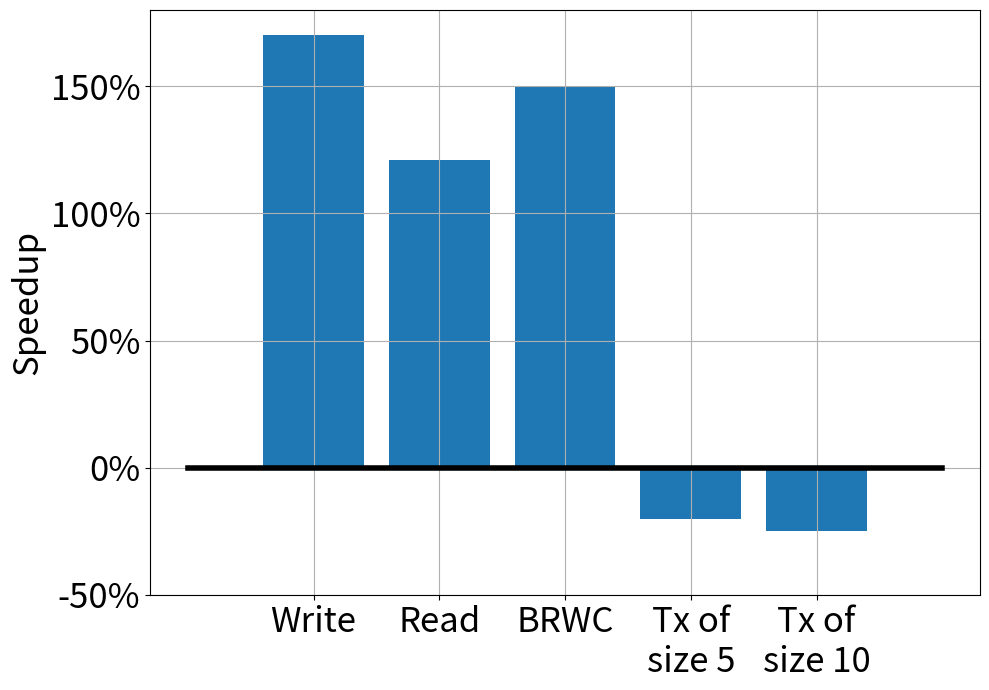
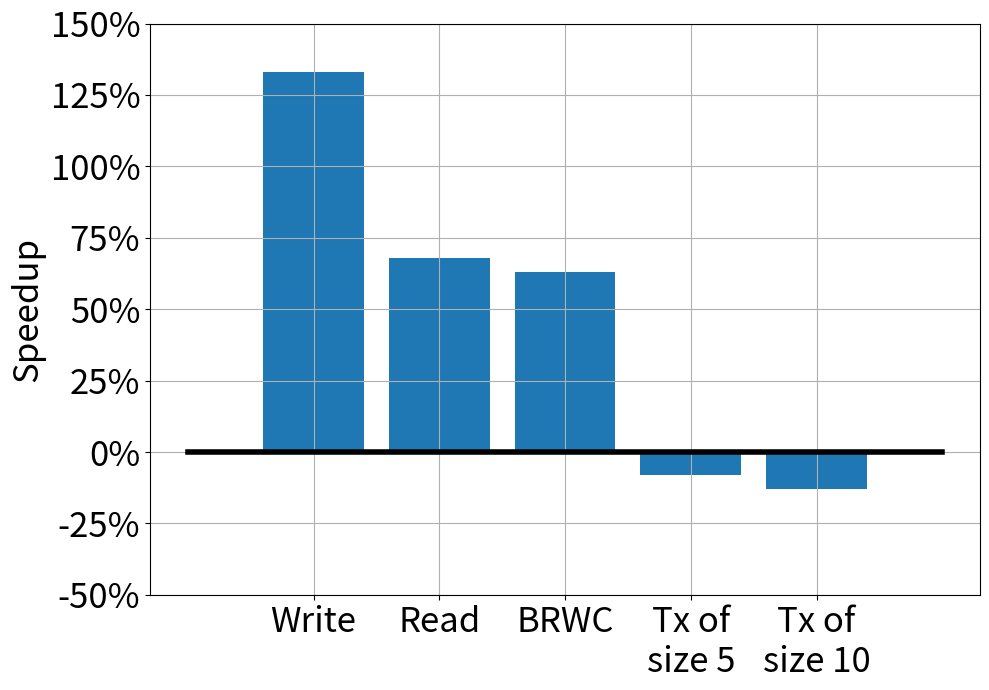
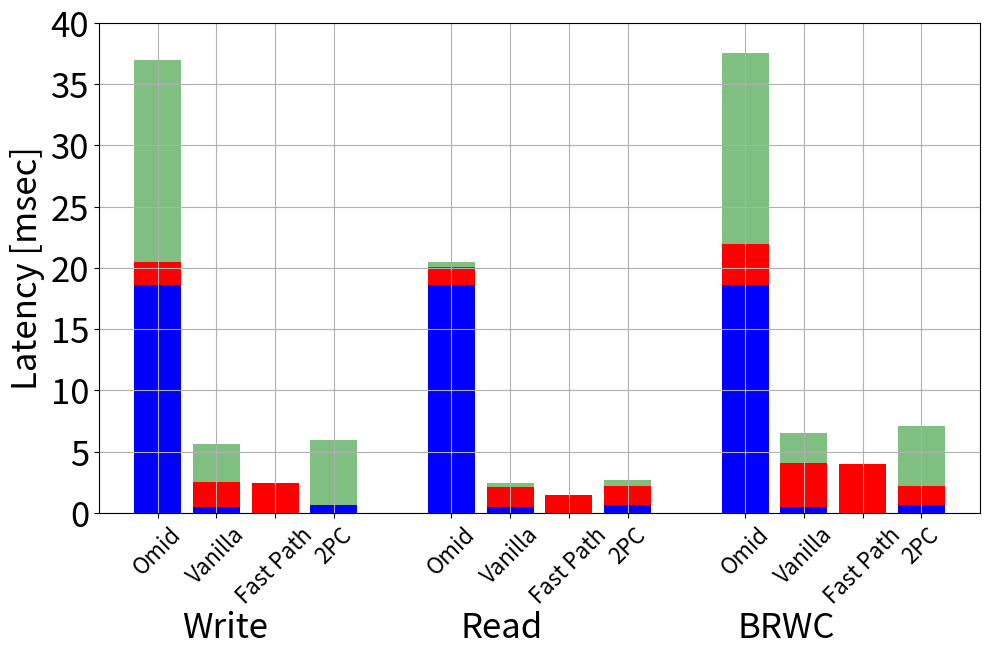
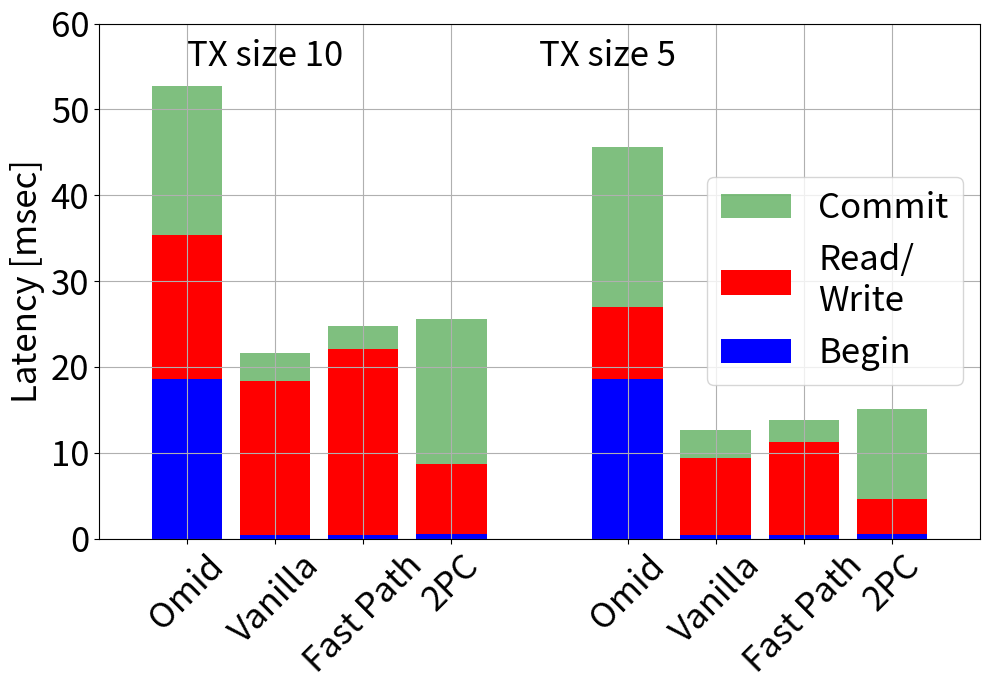
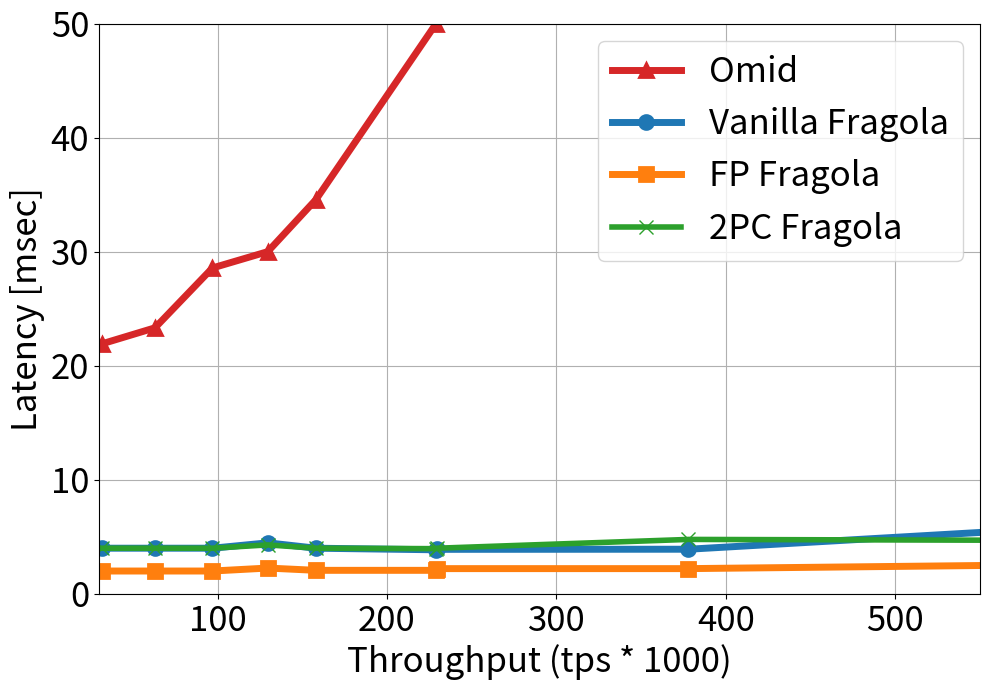
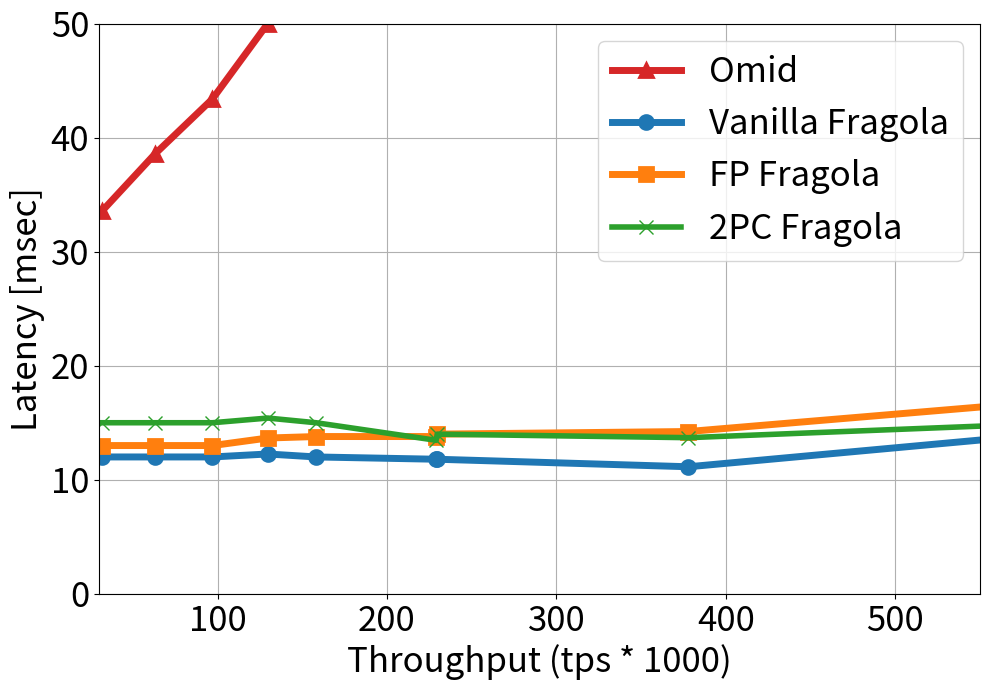
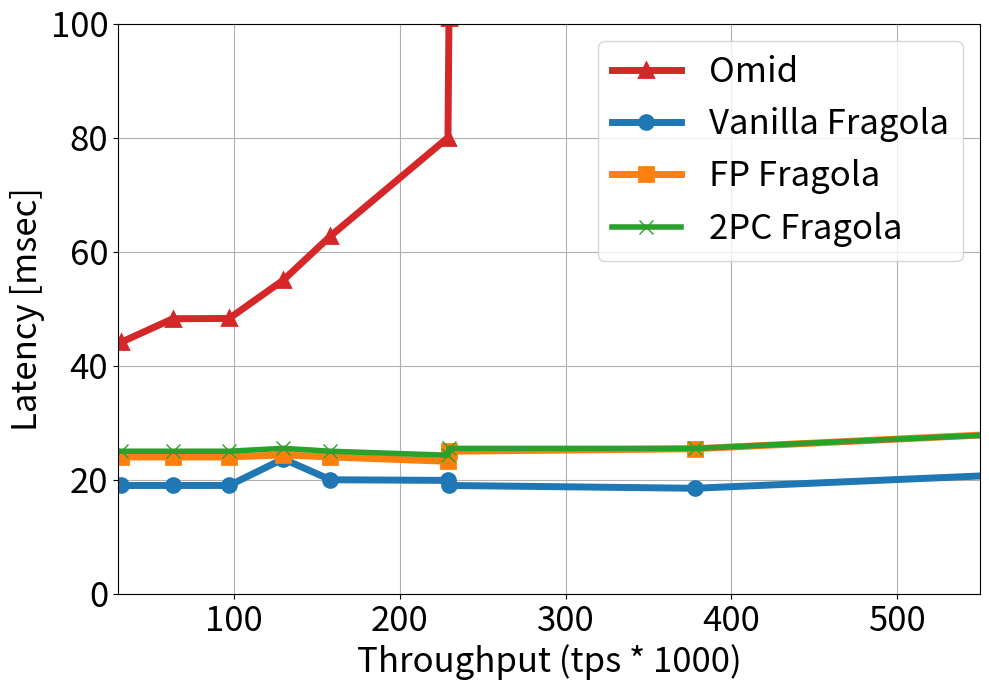
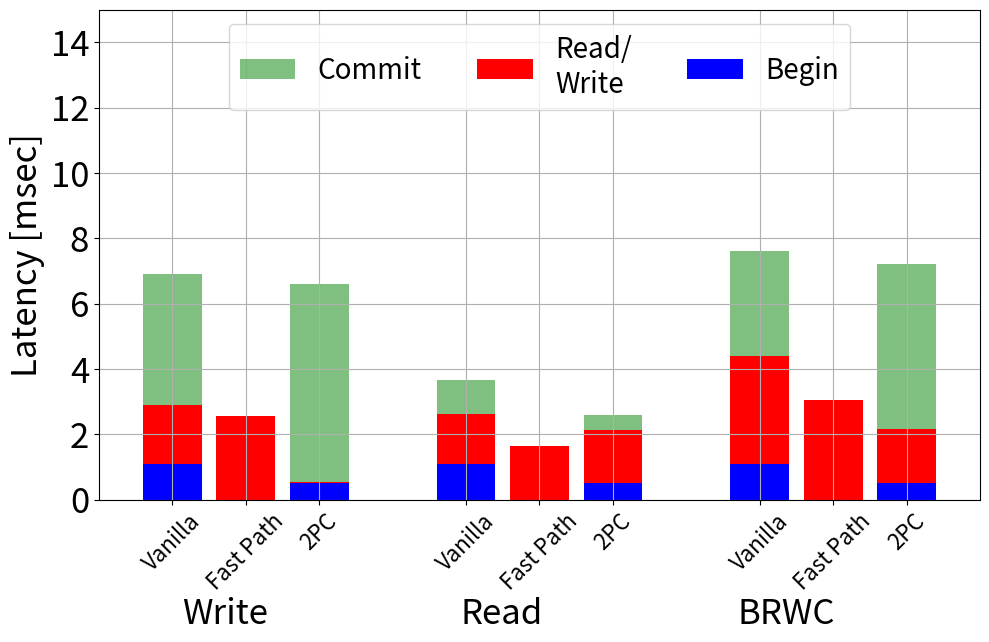

Write the Python code that produced these figures, in order.
import numpy as np
import matplotlib.pyplot as plt
import sys
from matplotlib.ticker import FuncFormatter
import datetime


marksize=10
my_linewidth = 5
originalOmidLabel = 'Omid'
lorraGenericLabel = 'Vanilla Fragola'
lorraFPLabel = 'FP Fragola'
lorra2PhLabel = '2PC Fragola'


myfonsize = 25


# These are the "Tableau 20" colors as RGB.
tableau20 = [(31, 119, 180), (174, 199, 232), (255, 127, 14), (255, 187, 120),
             (44, 160, 44), (152, 223, 138), (214, 39, 40), (255, 152, 150),
             (148, 103, 189), (197, 176, 213), (140, 86, 75), (196, 156, 148),
             (227, 119, 194), (247, 182, 210), (127, 127, 127), (199, 199, 199),
             (188, 189, 34), (219, 219, 141), (23, 190, 207), (158, 218, 229)]
for i in range(len(tableau20)):
    r, g, b = tableau20[i]
    tableau20[i] = (r / 255., g / 255., b / 255.)


throughputs = [31.62	,63.08	,97.04	,129.67,	158.14	,229.04	,229.65,	377.96	,561.57]
txsize = ['0','1','5','10']
def draw_throughput_latency(originalOmid,lorraGeneric,lorraFP,lorra2phase,pltnum,ylim=50):

    plt.figure(figsize=(10, 7))
    ax = plt.subplot(1, 1, 1)

    plt.plot(throughputs, originalOmid, linestyle='-', label=originalOmidLabel, marker='^', color=tableau20[6],
             linewidth=my_linewidth, markersize=marksize, markeredgewidth=2)

    plt.plot(throughputs, lorraGeneric, marker='o', linestyle='-', color=tableau20[0], label=lorraGenericLabel,
             linewidth=my_linewidth, markersize=marksize, markeredgewidth=2)

    plt.plot(throughputs, lorraFP, label=lorraFPLabel, marker='s', linestyle='-', color=tableau20[2], linewidth=my_linewidth,
             markersize=marksize, markeredgewidth=2)

    plt.plot(throughputs, lorra2phase, label=lorra2PhLabel, marker='x', linestyle='-', color=tableau20[4],
             linewidth=my_linewidth-1, markersize=marksize, markeredgewidth=1)


    plt.ylabel("Latency [msec]",fontsize=myfonsize)
    plt.xlim((30,550))
    plt.ylim(0,ylim)
    plt.grid(True)
    #plt.legend(loc=0)

    ax.get_xaxis().tick_bottom()
    ax.get_yaxis().tick_left()
    plt.xlabel("Throughput (tps * 1000)", fontsize=myfonsize)
    plt.yticks(fontsize=myfonsize)
    plt.xticks(fontsize=myfonsize)
    #plt.title("Transaction Size "+ txsize[pltnum],fontsize=myfonsize)
    plt.tight_layout()

    plt.legend(loc=1,fontsize=myfonsize)
    plt.savefig("throughputLatency"+txsize[pltnum]+".pdf", bbox_inches='tight')
    #plt.show()

breakdowns_names = ['Put','Get','tx5','tx10','rwm']
operation_names = ['Write','Read','Read/\nWrite','Read/\nWrite','Read/\nWrite']
def breakdown(originalOmid,lorraGeneric,lorraFP,pltnum):

    begin_times = [originalOmid[0],lorraGeneric[0],lorraFP[0]]
    hbase_times = [originalOmid[1], lorraGeneric[1], lorraFP[1]]
    commit_times = [originalOmid[2], lorraGeneric[2], lorraFP[2]]

    plt.figure(figsize=(10, 7))
    ax = plt.subplot(1, 1, 1)

    lorraGenericLabel = 'Vanilla\nFragola'
    lorraFPLabel = 'FP\nFragola'

    p3 = ax.bar(range(len(commit_times)), commit_times, bottom=np.array(begin_times)+np.array(hbase_times),
                label='Commit', alpha=0.5, color='g',align='center')
    p2 = ax.bar(range(len(hbase_times)), hbase_times, bottom=begin_times, label=operation_names[pltnum], alpha=1, color='r',
                align='center', )
    p1 = ax.bar(range(len(begin_times)), begin_times, label='Begin', alpha=1, color='b', align='center')
    plt.xticks(np.arange(3) ,[originalOmidLabel,lorraGenericLabel,lorraFPLabel],fontsize=myfonsize)

    if pltnum == 0 or pltnum == 1 or pltnum == 4:
        plt.ylim(0, 35)
    else:
        plt.ylim(0, 50)
    plt.grid(True)
    plt.yticks(fontsize=myfonsize)

    plt.ylabel("Latency [msec]", fontsize=myfonsize)

    plt.legend(loc=0, fontsize=myfonsize)

    plt.tight_layout()
    plt.savefig("latency_" + breakdowns_names[pltnum] + ".pdf",
                bbox_inches='tight')
    #plt.show()

def breakdownHighTX(originalOmid,lorraGeneric,lorraFP,pltnum):

    begin_times = [originalOmid[0],lorraGeneric[0],lorraFP[0]]
    hbase_times = [originalOmid[1], lorraGeneric[1], lorraFP[1]]
    commit_times = [originalOmid[2], lorraGeneric[2], lorraFP[2]]

    plt.figure(figsize=(10, 7))
    ax = plt.subplot(1, 1, 1)

    lorraGenericLabel = 'Vanilla\nFragola'
    lorraFPLabel = 'FP\nFragola'

    p3 = ax.bar(range(len(commit_times)), commit_times, bottom=np.array(begin_times)+np.array(hbase_times),
                label='Commit', alpha=0.5, color='g',align='center')
    p2 = ax.bar(range(len(hbase_times)), hbase_times, bottom=begin_times, label=operation_names[pltnum], alpha=1, color='r',
                align='center', )
    p1 = ax.bar(range(len(begin_times)), begin_times, label='Begin', alpha=1, color='b', align='center')
    plt.xticks(np.arange(3) ,[originalOmidLabel,lorraGenericLabel,lorraFPLabel],fontsize=myfonsize)

    if pltnum == 0 or pltnum == 1 or pltnum == 4:
        plt.ylim(0, 35)
    else:
        plt.ylim(0, 50)
    plt.grid(True)
    plt.yticks(fontsize=myfonsize)

    plt.ylabel("Latency [msec]", fontsize=myfonsize)

    plt.legend(loc=0, fontsize=myfonsize)

    plt.tight_layout()
    plt.savefig("latency_" + breakdowns_names[pltnum] + ".pdf",
                bbox_inches='tight')
    #plt.show()



def singlebreakdown(GEToriginalOmid,GETlorraGeneric,GETlorraFP,two_phase5,PUToriginalOmid,PUTlorraGeneric,PUTlorraFP,two_phase10,ylimit,txt):

    begin_times = [GEToriginalOmid[0], GETlorraGeneric[0], GETlorraFP[0],two_phase5[0]]
    hbase_times = [GEToriginalOmid[1], GETlorraGeneric[1], GETlorraFP[1],two_phase5[1]]
    commit_times = [GEToriginalOmid[2], GETlorraGeneric[2], GETlorraFP[2],two_phase5[2]]

    plt.figure(figsize=(10, 7))
    ax = plt.subplot(1, 1, 1)

    lorraGenericLabel = 'Vanilla'
    lorraFPLabel = 'Fast Path'
    twoPhaselabel = '2PC'

    p3 = ax.bar([5,6,7,8],commit_times, bottom=np.array(begin_times) + np.array(hbase_times),
                label='Commit', alpha=0.5, color='g', align='center')
    p2 = ax.bar([5,6,7,8], hbase_times, bottom=begin_times, label=operation_names[2], alpha=1,
                color='r', align='center', )
    p1 = ax.bar([5,6,7,8], begin_times, label='Begin', alpha=1, color='b', align='center')

    begin_times = [PUToriginalOmid[0], PUTlorraGeneric[0], PUTlorraFP[0],two_phase10[0]]
    hbase_times = [PUToriginalOmid[1], PUTlorraGeneric[1], PUTlorraFP[1],two_phase10[1]]
    commit_times = [PUToriginalOmid[2], PUTlorraGeneric[2], PUTlorraFP[2],two_phase10[2]]

    p3 = ax.bar([0, 1, 2,3], commit_times, bottom=np.array(begin_times) + np.array(hbase_times), alpha=0.5, color='g', align='center')
    p2 = ax.bar([0, 1, 2,3], hbase_times, bottom=begin_times,  alpha=1, color='r', align='center', )
    p1 = ax.bar([0, 1, 2,3], begin_times,  alpha=1, color='b', align='center')

    ax.text(4, ylimit-5, txt[0], fontsize=myfonsize)
    ax.text(0, ylimit-5, txt[1], fontsize=myfonsize)

    plt.xticks([0,1,2,3,5,6,7,8], [originalOmidLabel, lorraGenericLabel, lorraFPLabel,twoPhaselabel,originalOmidLabel, lorraGenericLabel, lorraFPLabel,twoPhaselabel], fontsize=myfonsize)

    for tick in ax.get_xticklabels():
        tick.set_rotation(45)

    plt.grid(True)
    plt.yticks(fontsize=myfonsize)

    plt.ylabel("Latency [msec]", fontsize=myfonsize)

    plt.xlim(-1,9)
    plt.ylim(0,ylimit)
    lgd = plt.legend(loc=7, fontsize=myfonsize)


    plt.tight_layout()
    plt.savefig("latency_" +txt[2] + ".pdf",
                bbox_inches='tight',bbox_extra_artists=(lgd,))
    #plt.show()



def new_breakdown(GEToriginalOmid,GETlorraGeneric,GETlorraFP,PUToriginalOmid,PUTlorraGeneric,PUTlorraFP,RMWoriginalOmid,RMWlorraGeneric,RMWlorraFP,GET2phase,PUT2phase,RMW2phase,s,txt):

    commit_hatch = ""
    hbase_hatch = ""
    begin_hatch = ""

    omid_color='g'
    generic_colot='r'
    fp_color='b'

    begin_times = [GEToriginalOmid[0], GETlorraGeneric[0], GETlorraFP[0],GET2phase[0]]
    hbase_times = [GEToriginalOmid[1], GETlorraGeneric[1], GETlorraFP[1],GET2phase[1]]
    commit_times = [GEToriginalOmid[2], GETlorraGeneric[2], GETlorraFP[2],GET2phase[2]]

    plt.figure(figsize=(10, 7))
    ax = plt.subplot(1, 1, 1)

    # lorraGenericLabel = 'Vanilla\nFragola'
    # lorraFPLabel = 'FP\nFragola'

    lorraGenericLabel = 'Vanilla'
    lorraFPLabel = 'Fast Path'
    twoPhaselabel = '2PC'

    p3 = ax.bar([5,6,7,8],commit_times, bottom=np.array(begin_times) + np.array(hbase_times),
                label='Commit', alpha=0.5, color='g', align='center',hatch=commit_hatch)

    p2 = ax.bar([5,6,7,8], hbase_times, bottom=begin_times, label=operation_names[2], alpha=1,
                color='r', align='center', hatch=hbase_hatch)
    p1 = ax.bar([5,6,7,8], begin_times, label='Begin', alpha=1, color='b', align='center',hatch=begin_hatch)

    begin_times = [PUToriginalOmid[0], PUTlorraGeneric[0], PUTlorraFP[0],PUT2phase[0]]
    hbase_times = [PUToriginalOmid[1], PUTlorraGeneric[1], PUTlorraFP[1],PUT2phase[1]]
    commit_times = [PUToriginalOmid[2], PUTlorraGeneric[2], PUTlorraFP[2],PUT2phase[2]]

    p3 = ax.bar([0, 1, 2,3], commit_times, bottom=np.array(begin_times) + np.array(hbase_times),
                alpha=0.5, color='g', align='center',hatch=commit_hatch)
    p2 = ax.bar([0, 1, 2,3], hbase_times, bottom=begin_times,  alpha=1, color='r', align='center',hatch=hbase_hatch )
    p1 = ax.bar([0, 1, 2,3], begin_times,  alpha=1, color='b', align='center',hatch=begin_hatch)

    begin_times = [RMWoriginalOmid[0], RMWlorraGeneric[0], RMWlorraFP[0],RMW2phase[0]]
    hbase_times = [RMWoriginalOmid[1], RMWlorraGeneric[1], RMWlorraFP[1],RMW2phase[1]]
    commit_times = [RMWoriginalOmid[2], RMWlorraGeneric[2], RMWlorraFP[2],RMW2phase[2]]

    p3 = ax.bar([10,11,12,13], commit_times, bottom=np.array(begin_times) + np.array(hbase_times), alpha=0.5, color='g', align='center',hatch=commit_hatch)
    p2 = ax.bar([10,11,12,13], hbase_times, bottom=begin_times,  alpha=1, color='r', align='center',hatch=hbase_hatch )
    p1 = ax.bar([10,11,12,13], begin_times,  alpha=1, color='b', align='center',hatch=begin_hatch)



    # ax.text(4, ylimit-5, txt[0], fontsize=myfonsize)
    # ax.text(0, ylimit-5, txt[1], fontsize=myfonsize)

    plt.xticks([0,1,2,3,5,6,7,8,10,11,12,13], [originalOmidLabel, lorraGenericLabel, lorraFPLabel,twoPhaselabel,originalOmidLabel, lorraGenericLabel, lorraFPLabel,twoPhaselabel,originalOmidLabel, lorraGenericLabel, lorraFPLabel,twoPhaselabel], fontsize=myfonsize-9)


    for tick in ax.get_xticklabels():
        tick.set_rotation(45)

    plt.annotate('Write', (0, 0), (60, -70), xycoords='axes fraction', textcoords='offset points', va='top',
                 fontsize=myfonsize)

    plt.annotate('Read', (0, 0), (260, -70), xycoords='axes fraction', textcoords='offset points', va='top',
                 fontsize=myfonsize)

    plt.annotate('BRWC', (0, 0), (460, -70), xycoords='axes fraction', textcoords='offset points', va='top',
                 fontsize=myfonsize)



    plt.grid(True)
    plt.yticks(fontsize=myfonsize)

    plt.ylabel("Latency [msec]", fontsize=myfonsize)

    plt.xlim(-1,14)
    plt.ylim(0,40)
#    lgd = plt.legend(loc=1, fontsize=myfonsize)


    plt.tight_layout()
    plt.subplots_adjust(bottom=0.2,top=0.9)

    plt.savefig("latency_all" +txt[2] + ".pdf",
                bbox_inches='')
    #plt.show()





def singlebreakdownHigh(GETlorraGeneric,GETlorraFP,GET2phase,PUTlorraGeneric,PUTlorraFP,PUT2phase,RMWlorraGeneric,RMWlorraFP,RMW2phase,ylimit,txt):

    begin_times = [GETlorraGeneric[0], GETlorraFP[0],GET2phase[0]]
    hbase_times = [GETlorraGeneric[1], GETlorraFP[1],GET2phase[1]]
    commit_times = [GETlorraGeneric[2], GETlorraFP[2],GET2phase[2]]

    plt.figure(figsize=(10, 7))
    ax = plt.subplot(1, 1, 1)


    # lorraGenericLabel = 'Vanilla\nFragola'
    # lorraFPLabel = 'FP\nFragola'

    lorraGenericLabel = 'Vanilla'
    lorraFPLabel = 'Fast Path'
    twoPhaselabel = '2PC'

    p3 = ax.bar([4,5,6],commit_times, bottom=np.array(begin_times) + np.array(hbase_times),
                label='Commit', alpha=0.5, color='g', align='center')
    p2 = ax.bar([4,5,6], hbase_times, bottom=begin_times, label=operation_names[2], alpha=1,
                color='r', align='center', )
    p1 = ax.bar([4,5,6], begin_times, label='Begin', alpha=1, color='b', align='center')

    begin_times = [PUTlorraGeneric[0], PUTlorraFP[0],PUT2phase[0]]
    hbase_times = [PUTlorraGeneric[1], PUTlorraFP[1],PUT2phase[1]]
    commit_times = [PUTlorraGeneric[2], PUTlorraFP[2],PUT2phase[2]]

    p3 = ax.bar([0, 1,2], commit_times, bottom=np.array(begin_times) + np.array(hbase_times), alpha=0.5, color='g', align='center')
    p2 = ax.bar([0, 1,2], hbase_times, bottom=begin_times,  alpha=1, color='r', align='center', )
    p1 = ax.bar([0, 1,2], begin_times,  alpha=1, color='b', align='center')

    begin_times = [RMWlorraGenericHigh[0], RMWlorraFPHigh[0],RMW2phase[0]]
    hbase_times = [RMWlorraGenericHigh[1], RMWlorraFPHigh[1],RMW2phase[1]]
    commit_times = [RMWlorraGenericHigh[2], RMWlorraFPHigh[2],RMW2phase[2]]

    p3 = ax.bar([8,9,10], commit_times, bottom=np.array(begin_times) + np.array(hbase_times), alpha=0.5, color='g',
                align='center')
    p2 = ax.bar([8,9,10], hbase_times, bottom=begin_times, alpha=1, color='r', align='center', )
    p1 = ax.bar([8,9,10], begin_times, alpha=1, color='b', align='center')

    plt.xticks([0,1,2,4,5,6,8,9,10], [lorraGenericLabel, lorraFPLabel, twoPhaselabel,lorraGenericLabel, lorraFPLabel,twoPhaselabel,lorraGenericLabel, lorraFPLabel,twoPhaselabel], fontsize=myfonsize-9)

    for tick in ax.get_xticklabels():
        tick.set_rotation(45)

    plt.grid(True)
    plt.yticks(fontsize=myfonsize)

    plt.ylabel("Latency [msec]", fontsize=myfonsize)

    plt.xlim(-1,11)
    plt.ylim(0,ylimit)
    lgd = plt.legend( prop={'size':20},ncol=3,loc=9, fontsize=myfonsize)

    plt.annotate('Write', (0, 0), (60, -70), xycoords='axes fraction', textcoords='offset points', va='top',
                 fontsize=myfonsize)

    plt.annotate('Read', (0, 0), (260, -70), xycoords='axes fraction', textcoords='offset points', va='top',
                 fontsize=myfonsize)

    plt.annotate('BRWC', (0, 0), (460, -70), xycoords='axes fraction', textcoords='offset points', va='top',
                 fontsize=myfonsize)


    plt.tight_layout()
    plt.subplots_adjust(bottom=0.2, top=0.9)

    plt.savefig("latencyHighThrough_" +txt[3] + ".pdf")
    plt.show()




def high_summery():
    plt.figure(figsize=(10, 7))
    ax = plt.subplot(1, 1, 1)
    speedup = [170,	121,	150,	-20,-25,]

    ax.plot([-1,0,1,2,3,4,5],[0,0,0,0,0,0,0],linestyle='-', color='black',linewidth = 4)
    xloc = [0,1,2,3,4]
    p1 = ax.bar(xloc, speedup, alpha=1, color=tableau20[0], align='center')
    plt.xticks(xloc ,['Write','Read','BRWC','Tx of\nsize 5','Tx of\nsize 10'],fontsize=myfonsize)
    plt.ylim(-50, 180)
    plt.grid(True)
    plt.yticks(fontsize=myfonsize)

    plt.ylabel("Speedup", fontsize=myfonsize)
    formatter = FuncFormatter(lambda y, pos: "%d%%" % (y))
    ax.yaxis.set_major_formatter(formatter)

    plt.tight_layout()
    plt.savefig("high_speedup.pdf",
                bbox_inches='tight')

    #plt.show()


def low_summery():
    plt.figure(figsize=(10, 7))
    ax = plt.subplot(1, 1, 1)
    speedup = [133,	68,	63,	-8,-13,]

    ax.plot([-1,0,1,2,3,4,5],[0,0,0,0,0,0,0],linestyle='-', color='black',linewidth = 4)
    xloc = [0,1,2,3,4]
    p1 = ax.bar(xloc, speedup, alpha=1, color=tableau20[0], align='center')
    plt.xticks(xloc ,['Write','Read','BRWC','Tx of\nsize 5','Tx of\nsize 10'],fontsize=myfonsize)
    plt.ylim(-50, 150)
    plt.grid(True)
    plt.yticks(fontsize=myfonsize)

    plt.ylabel("Speedup", fontsize=myfonsize)
    formatter = FuncFormatter(lambda y, pos: "%d%%" % (y))
    ax.yaxis.set_major_formatter(formatter)

    plt.tight_layout()
    plt.savefig("low_speedup.pdf",
                bbox_inches='tight')







high_summery()
low_summery()

PUToriginalOmid = [18.60,1.89,16.50]
PUTlorraGeneric = [0.48,2.00,3.17]
PUTlorraFP = [0.00,2.43,0.00]
PUT2phase = [0.60,0.03,5.29]

GEToriginalOmid = [18.60,1.47,0.39]
GETlorraGeneric = [0.48,1.59,0.39]
GETlorraFP = [0.00,1.46,0.00]
GET2phase = [0.60,1.60,0.46]

RMWoriginalOmid = [18.60,3.36,15.61]
RMWlorraGeneric = [0.48,3.57,2.43]
RMWlorraFP = [0.00,3.97,0.00]
RMW2phase = [0.60,1.62,4.85]


new_breakdown(GEToriginalOmid,GETlorraGeneric,GETlorraFP,PUToriginalOmid,PUTlorraGeneric,PUTlorraFP,RMWoriginalOmid,RMWlorraGeneric,RMWlorraFP,GET2phase,PUT2phase,RMW2phase,40,['Single read','Single write','PUTGET'])



#breakdown(RMWoriginalOmid,RMWlorraGeneric,RMWlorraFP,4)


#singlebreakdown(GEToriginalOmid,GETlorraGeneric,GETlorraFP,PUToriginalOmid,PUTlorraGeneric,PUTlorraFP,40,['Single read','Single write','PUTGET'])

TX5originalOmid = [18.60,8.40,18.64]
TX5lorraGeneric = [0.48,8.92,3.24]
TX5lorraFP = [0.48,10.81,2.51]
TX52phase = [0.60,4.05,10.43]

TX10originalOmid = [18.60,16.80,17.33]
TX10lorraGeneric = [0.48,17.85,3.32]
TX10lorraFP = [0.48,21.62,2.65]
TX102phase = [0.60,8.09,16.87]


singlebreakdown(TX5originalOmid,TX5lorraGeneric,TX5lorraFP,TX52phase,TX10originalOmid,TX10lorraGeneric,TX10lorraFP,TX102phase,60,['TX size 5','TX size 10','5_10'])





TX1originalOmid = [21.91	,23.32,	28.57,	30.00,	34.57	,50.00	,70.05,None,None]
TX1lorraGeneric = [4.00	,4.00	,4.00	,4.47	,4.00,	3.86,	3.90	,3.91	,5.48]
TX1lorraFP = [ 2.00,	2.00,	2.00,	2.26,	2.06,	2.06	,2.21	,2.21	,2.50]
TX12phase = [4.00	,4.00,	4.00	,4.29,	4.00,	3.96	,4.0,	4.77	,4.70]
draw_throughput_latency(TX1originalOmid,TX1lorraGeneric,TX1lorraFP,TX12phase,1)



TX5originalOmid = [33.52,	38.56	,43.39	,50.00,	52.93,	100.00,	111.64,None,None]
TX5lorraGeneric = [12.00,	12.00	,12.00	,12.26,	12.00,	11.80,	11.80	,11.14,	13.64]
TX5lorraFP = [13.00	,13.00	,13.00,	13.66,	13.79,	13.79	,14.00,	14.23,	16.52]
TX52phase = [15.00,	15.00	,15.00,	15.41	,15.00	,13.46	,14.00	,13.69,14.77]
draw_throughput_latency(TX5originalOmid,TX5lorraGeneric,TX5lorraFP,TX52phase,2)


TX10originalOmid =[44.08	,48.24,	48.28,	55.00,	62.73	,80.00	,101.00,None,None]
TX10lorraGeneric = [19.00	,19.00	,19.00	,23.66,	20.00	,19.89	,19.00,	18.51	,20.81]
TX10lorraFP =[24.00	,24.00,	24.00,	24.36,	24.00	,23.24,	25.00	,25.44,	27.99]
TX102phase = [25.00	,25.00,	25.00,	25.51	,25.00,	24.30	,25.50,	25.50,	27.94]
draw_throughput_latency(TX10originalOmid,TX10lorraGeneric,TX10lorraFP,TX102phase,3,100)


#High Throughput


PUTlorraGenericHigh = [1.11,1.78,4.02]
PUTlorraFPHigh = [0.00,2.56,0.00]
PUT2phaseFPHigh = [0.52,0.01,6.08]


GETlorraGenericHigh = [1.11,1.51,1.04]
GETlorraFPHigh = [0.00,1.65,0.00]
GET2phaseFPHigh = [0.52,1.63,0.46]

RMWlorraGenericHigh = [1.11,3.29,3.21]
RMWlorraFPHigh = [0.00,3.04,0.00]
RMW2phaseFPHigh = [0.52,1.65,5.04]

singlebreakdownHigh(GETlorraGenericHigh,GETlorraFPHigh,GET2phaseFPHigh, PUTlorraGenericHigh,PUTlorraFPHigh,PUT2phaseFPHigh,RMWlorraGenericHigh,RMWlorraFPHigh,RMW2phaseFPHigh,15,['Single read','Single write','BRWC','PUTGETRMW'])


plt.show()
sys.exit()

